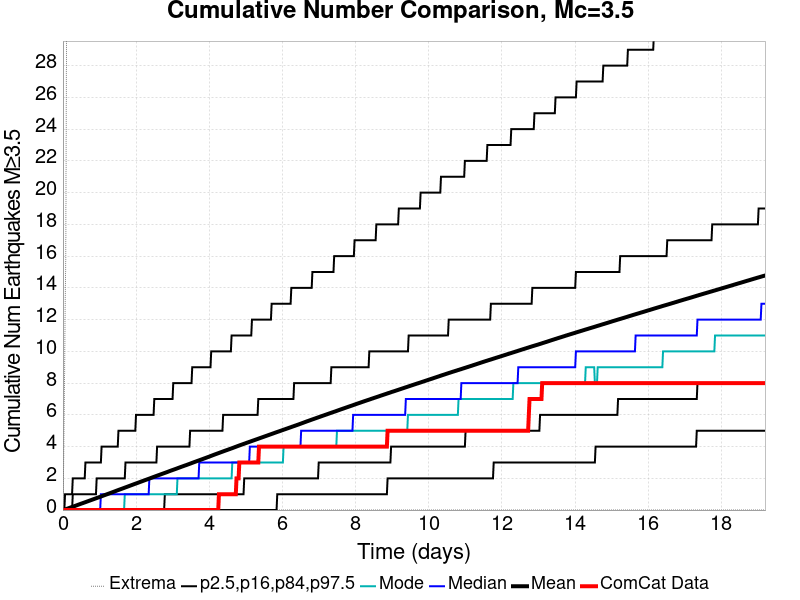

Values plotted in this chart, from the file beside it:
Time (days), ComCat Data, Simulation Mean, Simulation Median, Simulation Mode, Simulation Minimum, Simulation Maximum, 2.5 %-ile, 16 %-ile, 84 %-ile, 97.5 %-ile
0.0, 0.0, 0.0, 0.0, 0.0, 0.0, 0.0, 0.0, 0.0, 0.0, 0.0
0.01921, 0.0, 0.01261, 0.0, 0.0, 0.0, 3.0, 0.0, 0.0, 0.0, 0.0
0.03843, 0.0, 0.02598, 0.0, 0.0, 0.0, 7.0, 0.0, 0.0, 0.0, 0.0
0.05764, 0.0, 0.03996, 0.0, 0.0, 0.0, 12.0, 0.0, 0.0, 0.0, 1.0
0.07686, 0.0, 0.05385, 0.0, 0.0, 0.0, 16.0, 0.0, 0.0, 0.0, 1.0
0.09607, 0.0, 0.06937, 0.0, 0.0, 0.0, 28.0, 0.0, 0.0, 0.0, 1.0
0.1153, 0.0, 0.08574, 0.0, 0.0, 0.0, 75.0, 0.0, 0.0, 0.0, 1.0
0.1345, 0.0, 0.1004, 0.0, 0.0, 0.0, 101.0, 0.0, 0.0, 0.0, 1.0
0.1537, 0.0, 0.1148, 0.0, 0.0, 0.0, 112.0, 0.0, 0.0, 0.0, 1.0
0.1729, 0.0, 0.1314, 0.0, 0.0, 0.0, 121.0, 0.0, 0.0, 0.0, 1.0
0.1921, 0.0, 0.1474, 0.0, 0.0, 0.0, 130.0, 0.0, 0.0, 0.0, 1.0
0.2114, 0.0, 0.164, 0.0, 0.0, 0.0, 140.0, 0.0, 0.0, 0.0, 1.0
0.2306, 0.0, 0.1794, 0.0, 0.0, 0.0, 143.0, 0.0, 0.0, 0.0, 1.0
0.2498, 0.0, 0.1948, 0.0, 0.0, 0.0, 150.0, 0.0, 0.0, 0.0, 1.0
0.269, 0.0, 0.2097, 0.0, 0.0, 0.0, 153.0, 0.0, 0.0, 1.0, 2.0
0.2882, 0.0, 0.2259, 0.0, 0.0, 0.0, 164.0, 0.0, 0.0, 1.0, 2.0
0.3074, 0.0, 0.2418, 0.0, 0.0, 0.0, 170.0, 0.0, 0.0, 1.0, 2.0
0.3266, 0.0, 0.2574, 0.0, 0.0, 0.0, 177.0, 0.0, 0.0, 1.0, 2.0
0.3459, 0.0, 0.2732, 0.0, 0.0, 0.0, 180.0, 0.0, 0.0, 1.0, 2.0
0.3651, 0.0, 0.2899, 0.0, 0.0, 0.0, 180.0, 0.0, 0.0, 1.0, 2.0
0.3843, 0.0, 0.3064, 0.0, 0.0, 0.0, 182.0, 0.0, 0.0, 1.0, 2.0
0.4035, 0.0, 0.3229, 0.0, 0.0, 0.0, 186.0, 0.0, 0.0, 1.0, 2.0
0.4227, 0.0, 0.3391, 0.0, 0.0, 0.0, 191.0, 0.0, 0.0, 1.0, 2.0
0.4419, 0.0, 0.3549, 0.0, 0.0, 0.0, 194.0, 0.0, 0.0, 1.0, 2.0
0.4611, 0.0, 0.3711, 0.0, 0.0, 0.0, 197.0, 0.0, 0.0, 1.0, 2.0
0.4804, 0.0, 0.3873, 0.0, 0.0, 0.0, 203.0, 0.0, 0.0, 1.0, 2.0
0.4996, 0.0, 0.4037, 0.0, 0.0, 0.0, 204.0, 0.0, 0.0, 1.0, 2.0
0.5188, 0.0, 0.419, 0.0, 0.0, 0.0, 206.0, 0.0, 0.0, 1.0, 2.0
0.538, 0.0, 0.4343, 0.0, 0.0, 0.0, 210.0, 0.0, 0.0, 1.0, 2.0
0.5572, 0.0, 0.4502, 0.0, 0.0, 0.0, 215.0, 0.0, 0.0, 1.0, 2.0
0.5764, 0.0, 0.4668, 0.0, 0.0, 0.0, 217.0, 0.0, 0.0, 1.0, 2.0
0.5956, 0.0, 0.4824, 0.0, 0.0, 0.0, 218.0, 0.0, 0.0, 1.0, 2.0
0.6149, 0.0, 0.4984, 0.0, 0.0, 0.0, 221.0, 0.0, 0.0, 1.0, 3.0
0.6341, 0.0, 0.5145, 0.0, 0.0, 0.0, 222.0, 0.0, 0.0, 1.0, 3.0
0.6533, 0.0, 0.5304, 0.0, 0.0, 0.0, 224.0, 0.0, 0.0, 1.0, 3.0
0.6725, 0.0, 0.547, 0.0, 0.0, 0.0, 225.0, 0.0, 0.0, 1.0, 3.0
0.6917, 0.0, 0.5634, 0.0, 0.0, 0.0, 227.0, 0.0, 0.0, 1.0, 3.0
0.7109, 0.0, 0.5793, 0.0, 0.0, 0.0, 229.0, 0.0, 0.0, 1.0, 3.0
0.7302, 0.0, 0.5954, 0.0, 0.0, 0.0, 231.0, 0.0, 0.0, 1.0, 3.0
0.7494, 0.0, 0.6113, 0.0, 0.0, 0.0, 233.0, 0.0, 0.0, 1.0, 3.0
0.7686, 0.0, 0.6271, 0.0, 0.0, 0.0, 234.0, 0.0, 0.0, 1.0, 3.0
0.7878, 0.0, 0.6432, 0.0, 0.0, 0.0, 236.0, 0.0, 0.0, 1.0, 3.0
0.807, 0.0, 0.6597, 0.0, 0.0, 0.0, 238.0, 0.0, 0.0, 1.0, 3.0
0.8262, 0.0, 0.6759, 0.0, 0.0, 0.0, 240.0, 0.0, 0.0, 1.0, 3.0
0.8454, 0.0, 0.6919, 0.0, 0.0, 0.0, 240.0, 0.0, 0.0, 1.0, 3.0
0.8647, 0.0, 0.708, 0.0, 0.0, 0.0, 243.0, 0.0, 0.0, 1.0, 3.0
0.8839, 0.0, 0.724, 0.0, 0.0, 0.0, 244.0, 0.0, 0.0, 1.0, 3.0
0.9031, 0.0, 0.7403, 0.0, 0.0, 0.0, 246.0, 0.0, 0.0, 1.0, 3.0
0.9223, 0.0, 0.7565, 0.0, 0.0, 0.0, 248.0, 0.0, 0.0, 2.0, 3.0
0.9415, 0.0, 0.7722, 0.0, 0.0, 0.0, 249.0, 0.0, 0.0, 2.0, 3.0
0.9607, 0.0, 0.7881, 0.0, 0.0, 0.0, 250.0, 0.0, 0.0, 2.0, 3.0
0.9799, 0.0, 0.8039, 0.0, 0.0, 0.0, 250.0, 0.0, 0.0, 2.0, 3.0
0.9992, 0.0, 0.8204, 0.0, 0.0, 0.0, 251.0, 0.0, 0.0, 2.0, 3.0
1.018, 0.0, 0.8361, 0.0, 0.0, 0.0, 252.0, 0.0, 0.0, 2.0, 3.0
1.038, 0.0, 0.8518, 1.0, 0.0, 0.0, 252.0, 0.0, 0.0, 2.0, 3.0
1.057, 0.0, 0.8688, 1.0, 0.0, 0.0, 252.0, 0.0, 0.0, 2.0, 4.0
1.076, 0.0, 0.8858, 1.0, 0.0, 0.0, 252.0, 0.0, 0.0, 2.0, 4.0
1.095, 0.0, 0.9022, 1.0, 0.0, 0.0, 253.0, 0.0, 0.0, 2.0, 4.0
1.114, 0.0, 0.9188, 1.0, 0.0, 0.0, 253.0, 0.0, 0.0, 2.0, 4.0
1.134, 0.0, 0.9346, 1.0, 0.0, 0.0, 253.0, 0.0, 0.0, 2.0, 4.0
... 940 more rows
